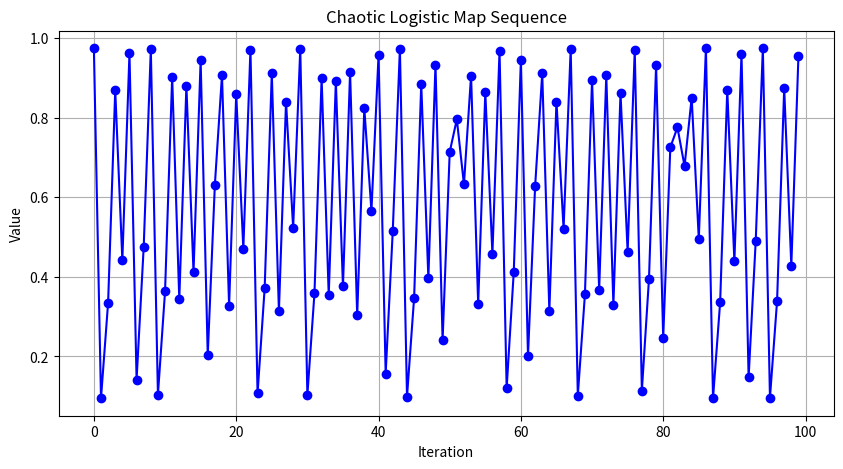

This chart was generated by the following Python code:
import numpy as np
import matplotlib.pyplot as plt
def logistic_map(r, x, n):
    sequence = []
    for _ in range(n):
        x = r * x * (1 - x)
        sequence.append(x)
    return sequence

r = 3.9 
x0 = 0.5 
n = 100 
chaotic_sequence = logistic_map(r, x0, n)
plt.figure(figsize=(10, 5))
plt.plot(chaotic_sequence, marker="o", linestyle="-", color="b")
plt.title("Chaotic Logistic Map Sequence")
plt.xlabel("Iteration")
plt.ylabel("Value")
plt.grid()
plt.show()
print("First 10 values of the chaotic sequence:", chaotic_sequence[:10])
